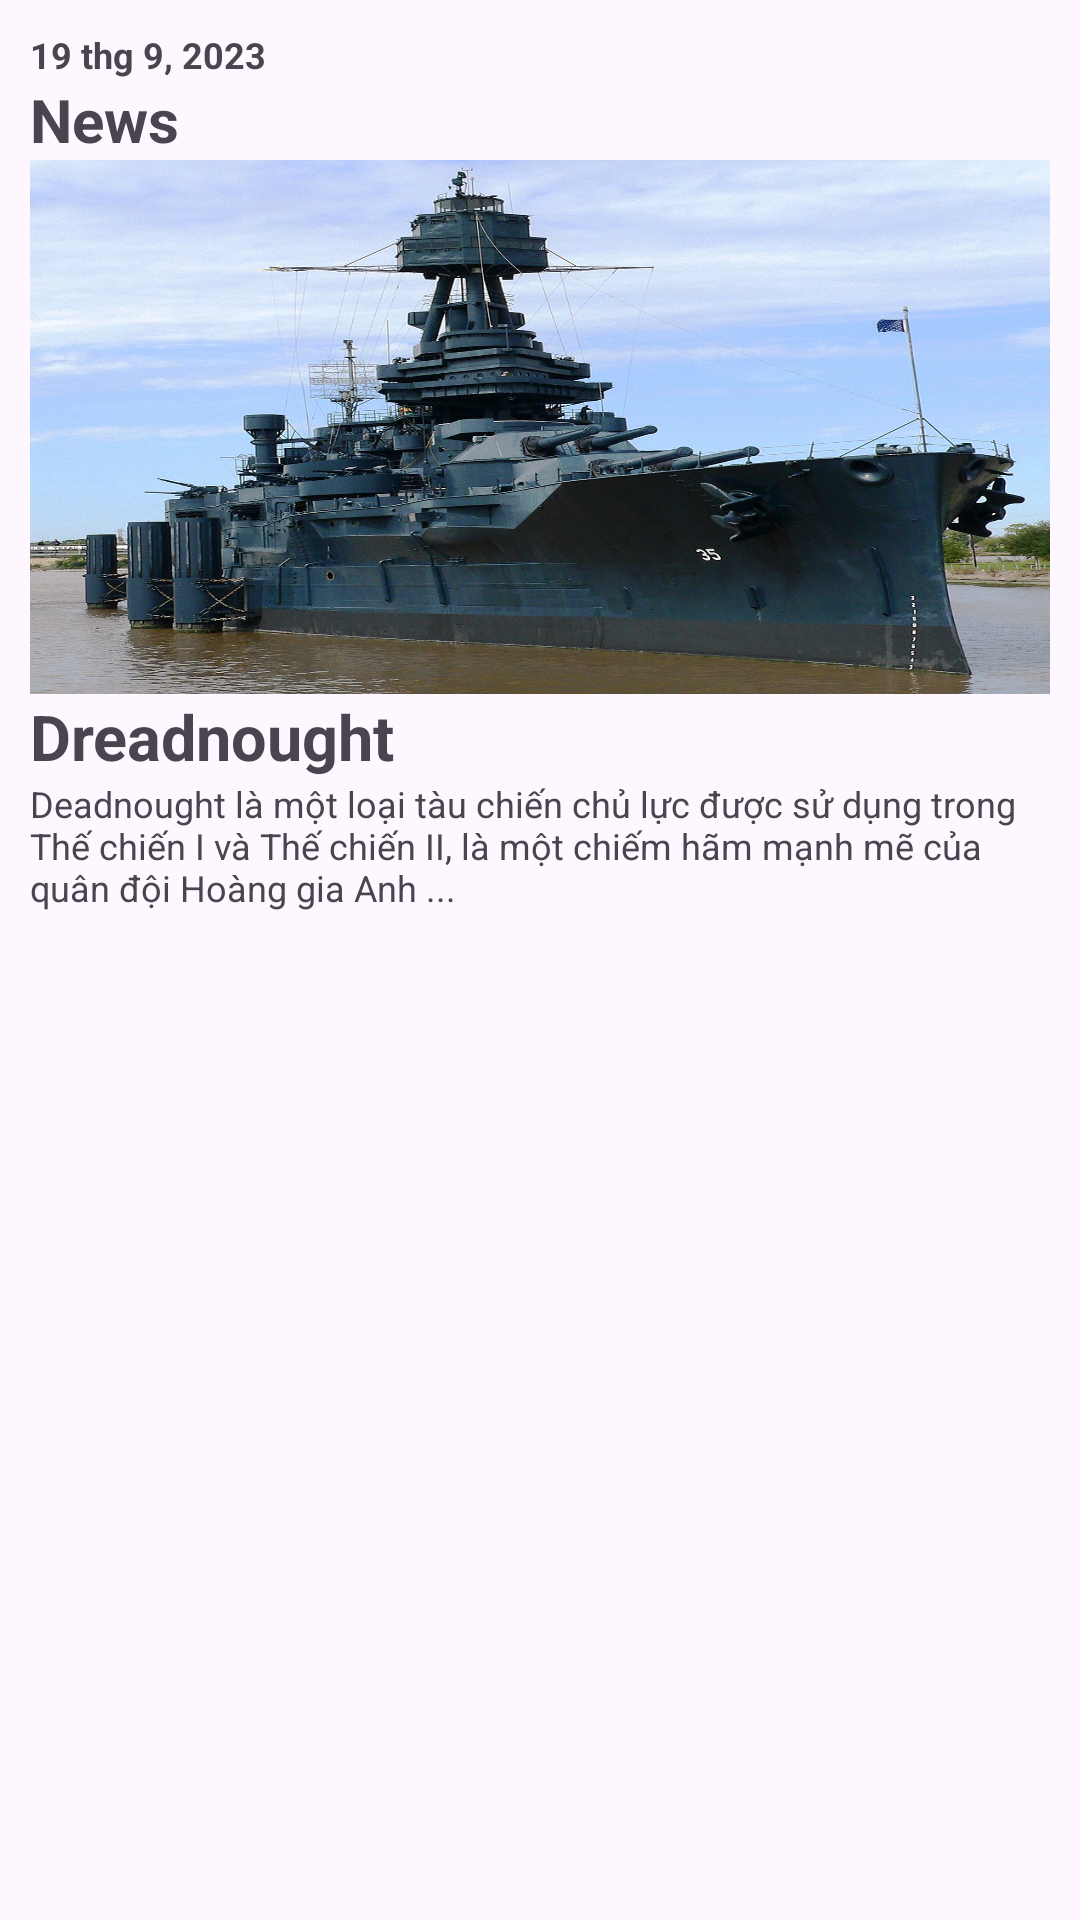

This screen was rendered from an Android layout file. Write that file and the resources it references.
<!-- AndroidManifest.xml: application theme Theme.AppMobile -->
<!-- res/layout/fragment_tin_1.xml -->
<RelativeLayout
    xmlns:android="http://schemas.android.com/apk/res/android"
    android:layout_width="match_parent"
    android:layout_height="wrap_content"
    android:layout_marginTop="165dp"
    android:padding="10dp"
    android:background="@drawable/bovien_linearlayout"
    android:orientation="vertical">

    <LinearLayout
        android:layout_width="match_parent"
        android:layout_height="wrap_content"
        android:orientation="vertical">

        
        <TextView
            android:id="@+id/TextView_baiviet_1"
            android:layout_width="wrap_content"
            android:layout_height="wrap_content"
            android:layout_gravity="left"
            android:text="19 thg 9, 2023"
            android:textSize="12sp"
            android:textStyle="bold" />

        
        <TextView
            android:id="@+id/articleTitleTextView"
            android:layout_width="match_parent"
            android:layout_height="wrap_content"
            android:layout_gravity="left"
            android:text="News"
            android:textSize="20sp"
            android:textStyle="bold" />

        
        <ImageView
            android:id="@+id/imageView"
            android:layout_width="wrap_content"
            android:layout_height="178dp"
            android:background="@drawable/bovien_anh"
            android:scaleType="fitXY"
            android:src="@drawable/anh1" />

        
        <TextView
            android:id="@+id/titleTextView"
            android:layout_width="match_parent"
            android:layout_height="wrap_content"
            android:text="Dreadnought"
            android:layout_gravity="left"
            android:textSize="21sp"
            android:textStyle="bold" />

        
        <TextView
            android:id="@+id/infoTextView"
            android:layout_width="match_parent"
            android:layout_height="wrap_content"
            android:layout_gravity="left"
            android:text="Deadnought là một loại tàu chiến chủ lực được sử dụng trong Thế chiến I và Thế chiến II, là một chiếm hãm mạnh mẽ của quân đội Hoàng gia Anh ... "
            android:textSize="12sp" />

    </LinearLayout>


</RelativeLayout>
<!-- resources referenced by this layout -->
<resources>
  <!-- drawable anh1: jpg bitmap (drawable, 298387 bytes) -->
  <!-- drawable bovien_anh (drawable) -->
  <shape xmlns:android="http://schemas.android.com/apk/res/android">
      <solid android:color="@android:color/transparent" /> 
      <stroke
          android:width="4dp" /> 
      <corners android:radius="50dp" /> 
  </shape>
  <!-- drawable bovien_linearlayout (drawable) -->
  <?xml version="1.0" encoding="utf-8"?>
  <shape xmlns:android="http://schemas.android.com/apk/res/android">
      <corners android:radius="20dp" /> 
      <solid android:color="@color/grey_new" /> 
  </shape>
  <style name="Theme.AppMobile" parent="Base.Theme.AppMobile" />
  <style name="Base.Theme.AppMobile" parent="Theme.Material3.DayNight.NoActionBar">
  
          <item name="colorPrimary">@color/my_primary</item>
          <item name="colorPrimaryVariant">@color/my_primary</item>
          <item name="colorOnPrimary">@color/white</item>
  
          <item name="colorSecondary">@color/my_secondary</item>
          <item name="colorSecondaryVariant">@color/my_secondary</item>
          <item name="colorOnSecondary">@color/black</item>
  
          <item name="android:statusBarColor">@color/my_primary</item>
          
          
      </style>
  <color name="my_primary">#D2E0FB</color>
  <color name="white">#FFFFFFFF</color>
  <color name="my_secondary">#8EACCD</color>
  <color name="black">#FF000000</color>
</resources>
